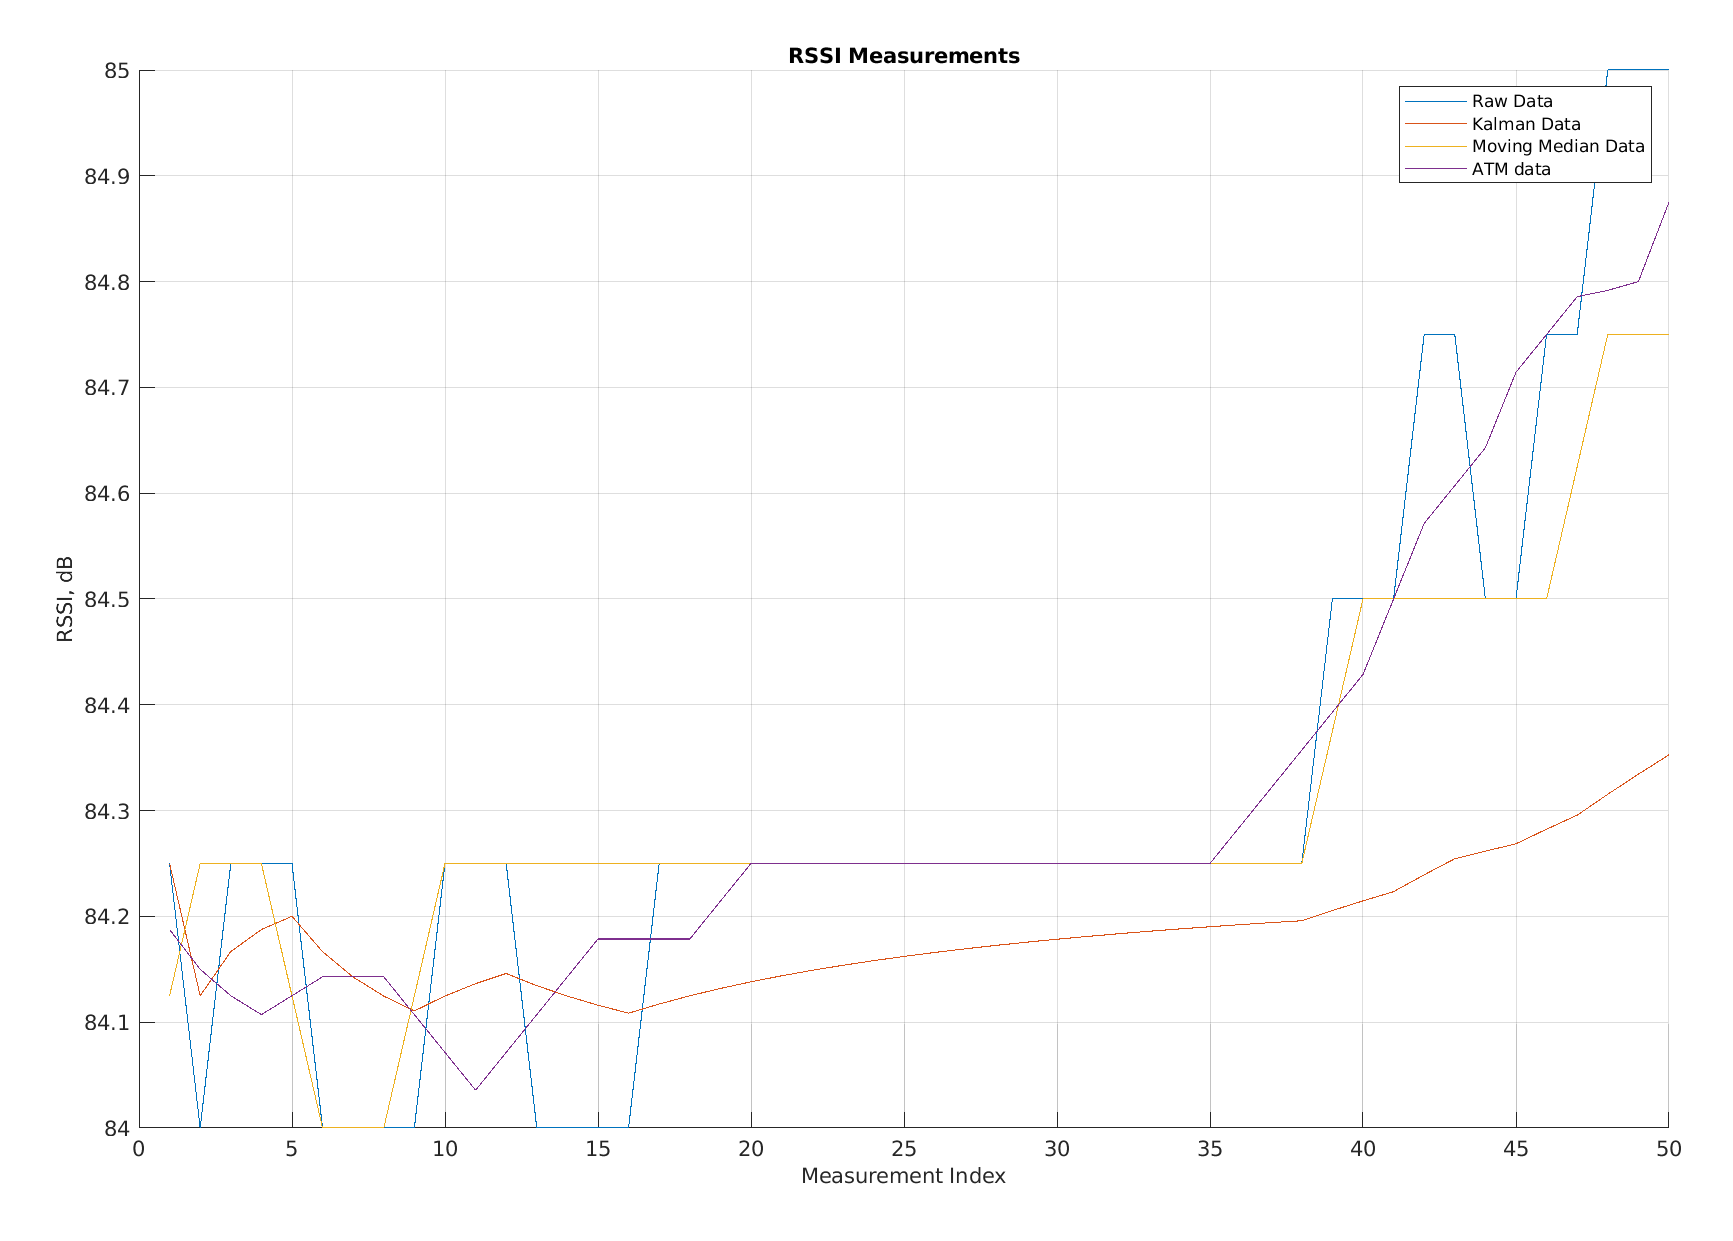

Values plotted in this chart, from the file beside it:
Raw Data, Kalman Data, Moving Average Data, app.FilteredATM
84.25, 84.25, 84.12, 84.19
84, 84.12, 84.25, 84.15
84.25, 84.17, 84.25, 84.12
84.25, 84.19, 84.25, 84.11
84.25, 84.2, 84.12, 84.12
84, 84.17, 84, 84.14
84, 84.14, 84, 84.14
84, 84.12, 84, 84.14
84, 84.11, 84.12, 84.11
84.25, 84.12, 84.25, 84.07
84.25, 84.14, 84.25, 84.04
84.25, 84.15, 84.25, 84.07
84, 84.13, 84.25, 84.11
84, 84.12, 84.25, 84.14
84, 84.12, 84.25, 84.18
84, 84.11, 84.25, 84.18
84.25, 84.12, 84.25, 84.18
84.25, 84.12, 84.25, 84.18
84.25, 84.13, 84.25, 84.21
84.25, 84.14, 84.25, 84.25
84.25, 84.14, 84.25, 84.25
84.25, 84.15, 84.25, 84.25
84.25, 84.15, 84.25, 84.25
84.25, 84.16, 84.25, 84.25
84.25, 84.16, 84.25, 84.25
84.25, 84.17, 84.25, 84.25
84.25, 84.17, 84.25, 84.25
84.25, 84.17, 84.25, 84.25
84.25, 84.18, 84.25, 84.25
84.25, 84.18, 84.25, 84.25
84.25, 84.18, 84.25, 84.25
84.25, 84.18, 84.25, 84.25
84.25, 84.19, 84.25, 84.25
84.25, 84.19, 84.25, 84.25
84.25, 84.19, 84.25, 84.25
84.25, 84.19, 84.25, 84.29
84.25, 84.19, 84.25, 84.32
84.25, 84.2, 84.25, 84.36
84.5, 84.21, 84.38, 84.39
84.5, 84.21, 84.5, 84.43
84.5, 84.22, 84.5, 84.5
84.75, 84.24, 84.5, 84.57
84.75, 84.25, 84.5, 84.61
84.5, 84.26, 84.5, 84.64
84.5, 84.27, 84.5, 84.71
84.75, 84.28, 84.5, 84.75
84.75, 84.3, 84.62, 84.79
85, 84.32, 84.75, 84.79
85, 84.33, 84.75, 84.8
85, 84.35, 84.75, 84.88
